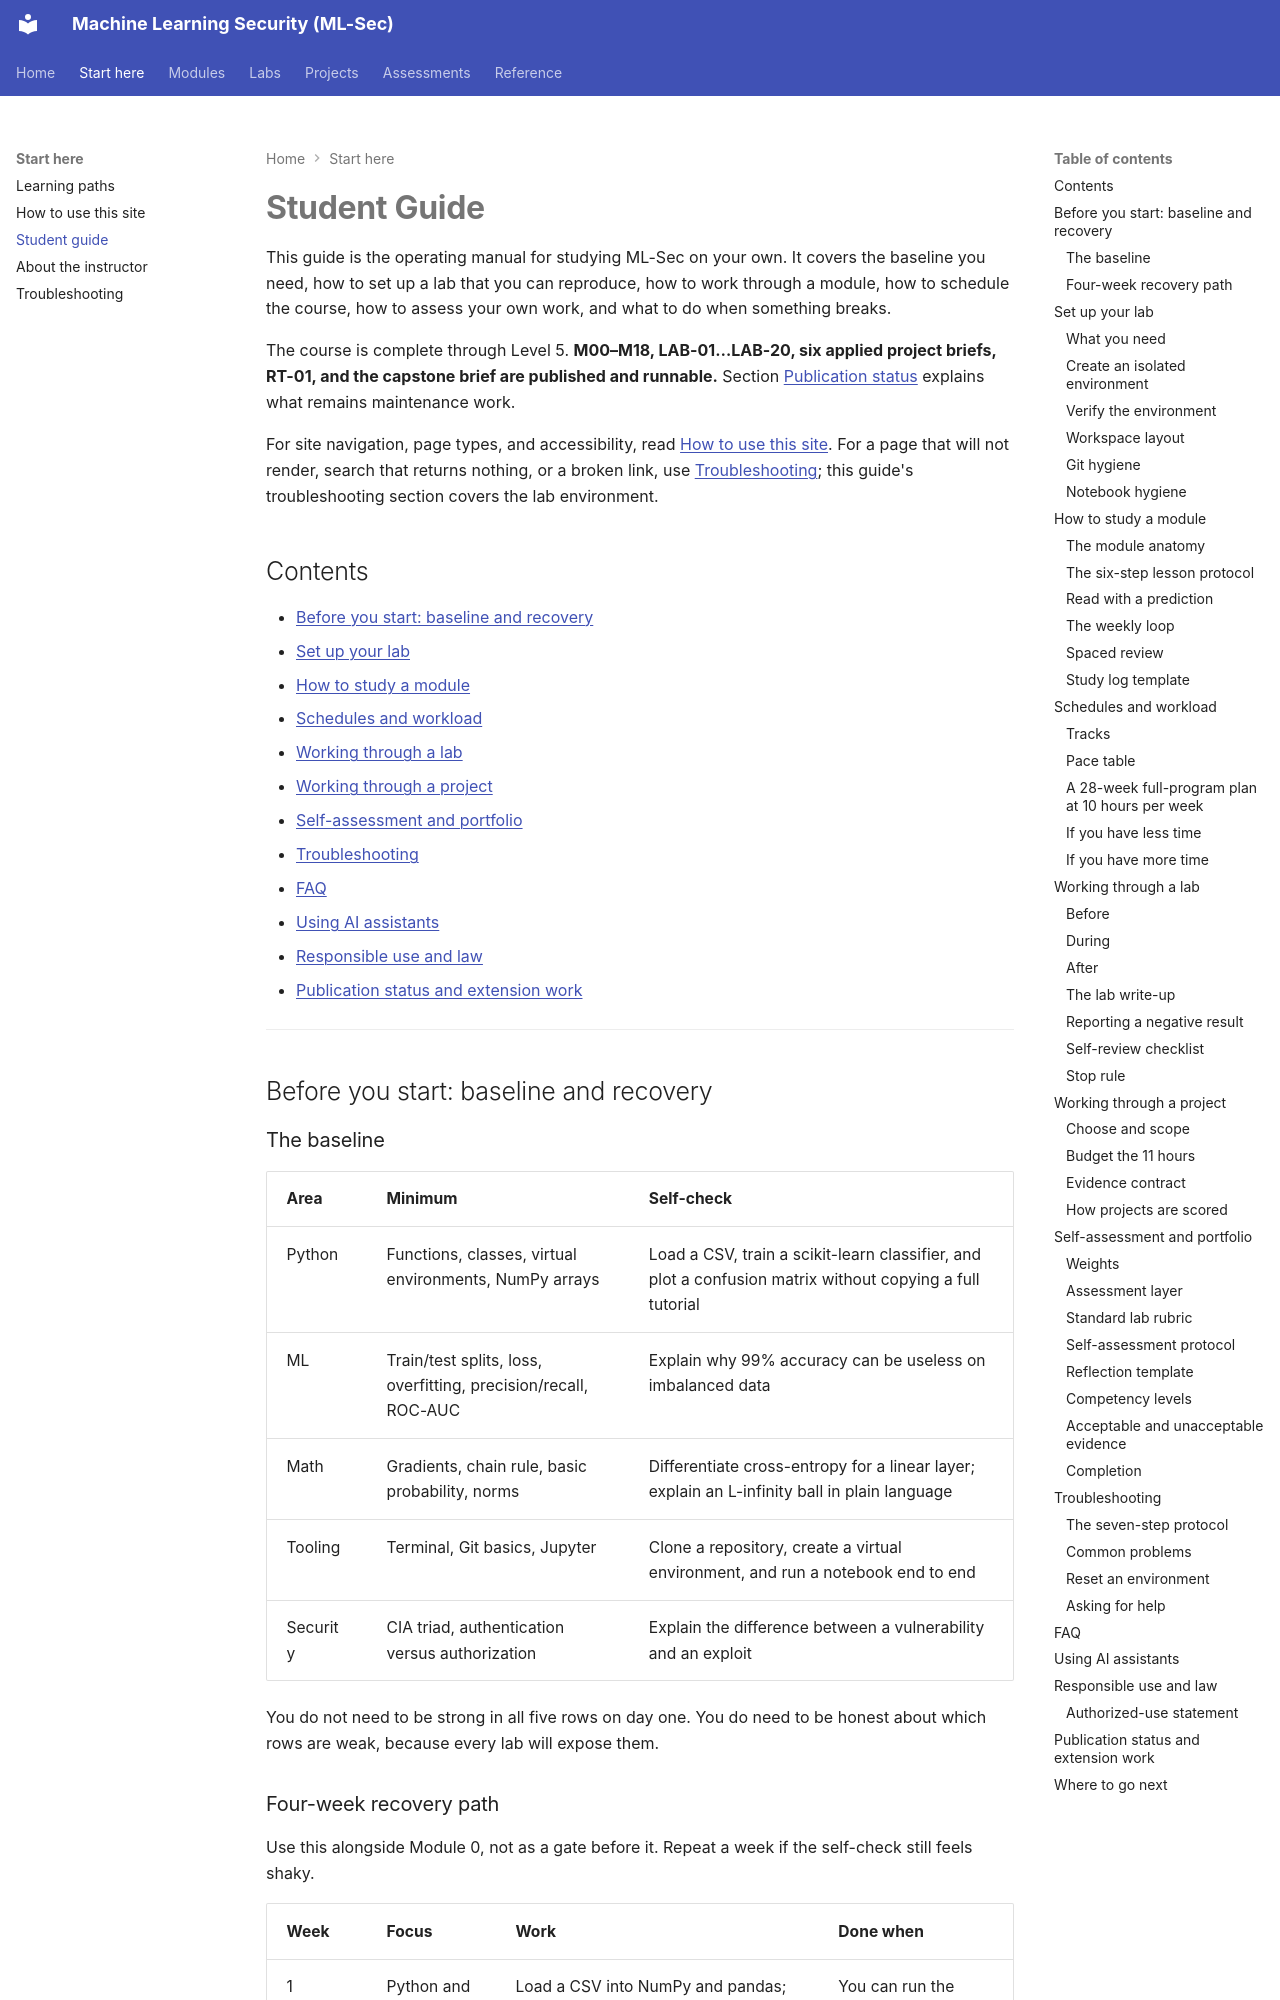

repository: nadeem-majeedch/MLSec · page: student-guide/index.html · generator: mkdocs

# Student Guide

This guide is the operating manual for studying ML-Sec on your own. It covers the baseline you need, how to set up a lab that you can reproduce, how to work through a module, how to schedule the course, how to assess your own work, and what to do when something breaks.

The course is complete through Level 5. **M00–M18, LAB-01…LAB-20, six applied project briefs, RT-01, and the capstone brief are published and runnable.** Section [Publication status](#incomplete) explains what remains maintenance work.

For site navigation, page types, and accessibility, read [How to use this site](site-guide.md). For a page that will not render, search that returns nothing, or a broken link, use [Troubleshooting](troubleshooting.md); this guide's troubleshooting section covers the lab environment.

## Contents

- [Before you start: baseline and recovery](#baseline)
- [Set up your lab](#setup)
- [How to study a module](#study-loop)
- [Schedules and workload](#schedules)
- [Working through a lab](#labs)
- [Working through a project](#projects)
- [Self-assessment and portfolio](#assessment)
- [Troubleshooting](#troubleshooting)
- [FAQ](#faq)
- [Using AI assistants](#ai-policy)
- [Responsible use and law](#safety)
- [Publication status and extension work](#incomplete)

---

<a id="baseline"></a>

## Before you start: baseline and recovery

### The baseline

| Area | Minimum | Self-check |
|---|---|---|
| Python | Functions, classes, virtual environments, NumPy arrays | Load a CSV, train a scikit-learn classifier, and plot a confusion matrix without copying a full tutorial |
| ML | Train/test splits, loss, overfitting, precision/recall, ROC-AUC | Explain why 99% accuracy can be useless on imbalanced data |
| Math | Gradients, chain rule, basic probability, norms | Differentiate cross-entropy for a linear layer; explain an L-infinity ball in plain language |
| Tooling | Terminal, Git basics, Jupyter | Clone a repository, create a virtual environment, and run a notebook end to end |
| Security | CIA triad, authentication versus authorization | Explain the difference between a vulnerability and an exploit |

You do not need to be strong in all five rows on day one. You do need to be honest about which rows are weak, because every lab will expose them.
